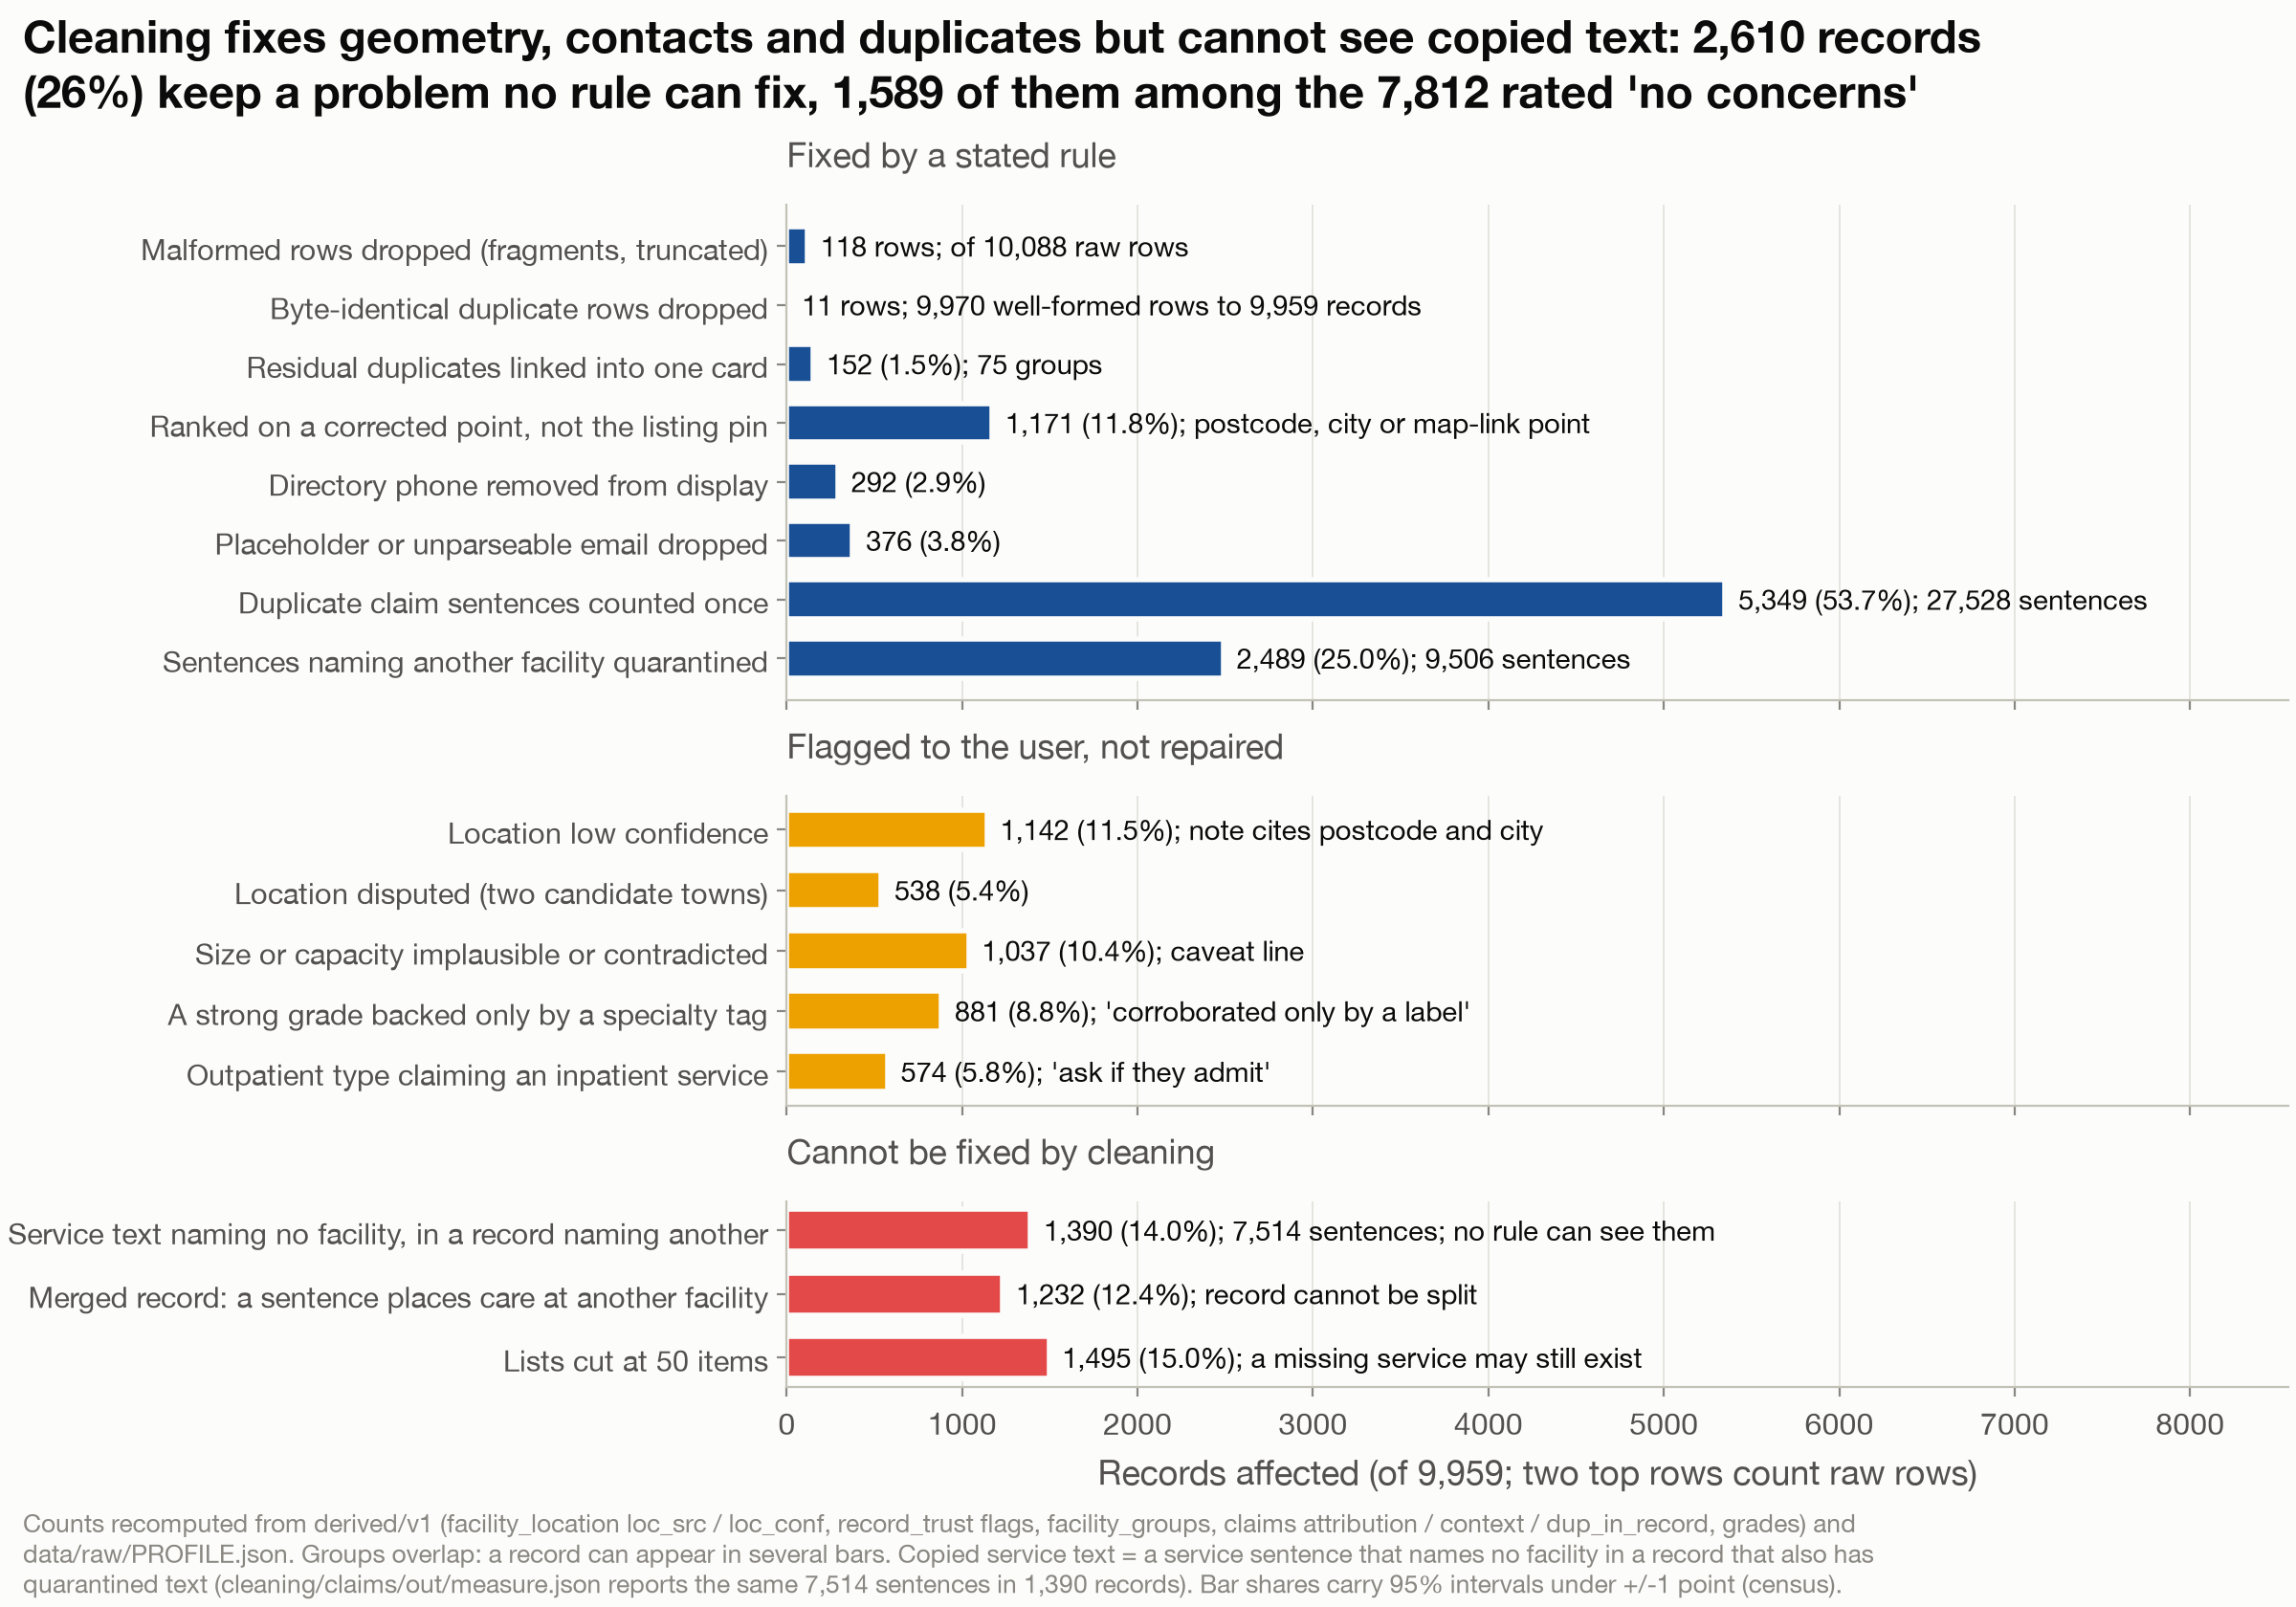

The data file committed next to this chart (first rows):
group, issue, records, rows, unit_note, count, unit, rate, lo, hi
fixed, Malformed rows dropped (fragments, trunc…, 0, 118.0, of 10,088 raw rows, 118, rows, , , 
fixed, Byte-identical duplicate rows dropped, 0, 11.0, 9,970 well-formed rows to 9,959 records, 11, rows, , , 
fixed, Residual duplicates linked into one card, 152, , 75 groups, 152, records, 0.01526, 0.01303, 0.01786
fixed, Ranked on a corrected point, not the lis…, 1171, , postcode, city or map-link point, 1171, records, 0.1176, 0.1114, 0.1241
fixed, Directory phone removed from display, 292, , , 292, records, 0.02932, 0.02618, 0.03282
fixed, Placeholder or unparseable email dropped, 376, , , 376, records, 0.03775, 0.03419, 0.04168
fixed, Duplicate claim sentences counted once, 5349, , 27,528 sentences, 5349, records, 0.5371, 0.5273, 0.5469
fixed, Sentences naming another facility quaran…, 2489, , 9,506 sentences, 2489, records, 0.2499, 0.2415, 0.2585
flagged, Location low confidence, 1142, , note cites postcode and city, 1142, records, 0.1147, 0.1086, 0.1211
flagged, Location disputed (two candidate towns), 538, , , 538, records, 0.05402, 0.04975, 0.05864
flagged, Size or capacity implausible or contradi…, 1037, , caveat line, 1037, records, 0.1041, 0.09828, 0.1103
flagged, A strong grade backed only by a specialt…, 881, , 'corroborated only by a label', 881, records, 0.08846, 0.08304, 0.0942
flagged, Outpatient type claiming an inpatient se…, 574, , 'ask if they admit', 574, records, 0.05764, 0.05323, 0.06239
cannot, Service text naming no facility, in a re…, 1390, , 7,514 sentences; no rule can see them, 1390, records, 0.1396, 0.1329, 0.1465
cannot, Merged record: a sentence places care at…, 1232, , record cannot be split, 1232, records, 0.1237, 0.1174, 0.1303
cannot, Lists cut at 50 items, 1495, , a missing service may still exist, 1495, records, 0.1501, 0.1432, 0.1573
